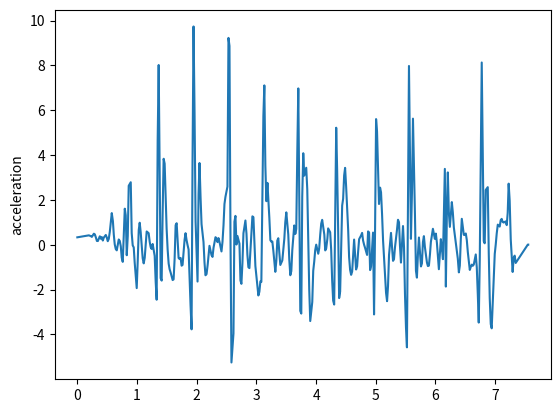

This figure's Python source:
import matplotlib.pyplot as plt
t = [0, 0.194, 0.21, 0.227, 0.243, 0.277, 0.293, 0.31, 0.328, 0.344, 0.377, 0.393, 0.41, 0.427, 0.444, 0.477, 0.494, 0.51, 0.527, 0.544, 0.577, 0.596, 0.611, 0.627, 0.644, 0.661, 0.694, 0.711, 0.728, 0.744, 0.761, 0.795, 0.811, 0.828, 0.845, 0.861, 0.895, 0.911, 0.928, 0.945, 0.961, 0.995, 1.012, 1.029, 1.045, 1.062, 1.095, 1.112, 1.129, 1.145, 1.162, 1.195, 1.213, 1.229, 1.245, 1.262, 1.296, 1.313, 1.329, 1.346, 1.363, 1.396, 1.413, 1.429, 1.446, 1.463, 1.496, 1.513, 1.53, 1.546, 1.563, 1.597, 1.613, 1.63, 1.647, 1.664, 1.697, 1.713, 1.73, 1.747, 1.763, 1.797, 1.813, 1.83, 1.847, 1.864, 1.897, 1.914, 1.93, 1.947, 1.964, 1.981, 2.014, 2.031, 2.047, 2.065, 2.081, 2.114, 2.131, 2.147, 2.165, 2.183, 2.214, 2.231, 2.248, 2.265, 2.282, 2.315, 2.332, 2.348, 2.365, 2.381, 2.415, 2.432, 2.449, 2.465, 2.482, 2.515, 2.532, 2.549, 2.565, 2.582, 2.616, 2.632, 2.649, 2.666, 2.682, 2.716, 2.733, 2.749, 2.766, 2.783, 2.816, 2.834, 2.849, 2.866, 2.883, 2.916, 2.933, 2.95, 2.966, 2.983, 3.017, 3.033, 3.05, 3.067, 3.083, 3.117, 3.133, 3.15, 3.167, 3.185, 3.217, 3.234, 3.25, 3.267, 3.284, 3.317, 3.334, 3.35, 3.367, 3.384, 3.401, 3.434, 3.451, 3.468, 3.484, 3.501, 3.534, 3.551, 3.568, 3.585, 3.601, 3.634, 3.652, 3.668, 3.685, 3.702, 3.735, 3.752, 3.768, 3.785, 3.802, 3.835, 3.852, 3.869, 3.885, 3.902, 3.936, 3.952, 3.969, 3.985, 4.002, 4.036, 4.052, 4.069, 4.086, 4.102, 4.138, 4.153, 4.169, 4.189, 4.202, 4.236, 4.253, 4.269, 4.286, 4.303, 4.337, 4.353, 4.37, 4.386, 4.403, 4.437, 4.453, 4.47, 4.486, 4.503, 4.537, 4.553, 4.57, 4.587, 4.604, 4.637, 4.654, 4.67, 4.687, 4.704, 4.721, 4.754, 4.771, 4.787, 4.804, 4.821, 4.854, 4.871, 4.888, 4.905, 4.921, 4.954, 4.971, 4.988, 5.005, 5.021, 5.054, 5.072, 5.088, 5.105, 5.122, 5.155, 5.172, 5.189, 5.205, 5.222, 5.255, 5.273, 5.289, 5.305, 5.322, 5.355, 5.372, 5.389, 5.405, 5.422, 5.456, 5.473, 5.489, 5.506, 5.522, 5.556, 5.573, 5.589, 5.606, 5.623, 5.656, 5.673, 5.689, 5.706, 5.723, 5.757, 5.773, 5.79, 5.806, 5.823, 5.857, 5.873, 5.89, 5.908, 5.923, 5.957, 5.973, 5.99, 6.007, 6.024, 6.057, 6.074, 6.09, 6.107, 6.125, 6.157, 6.174, 6.193, 6.207, 6.224, 6.241, 6.274, 6.291, 6.308, 6.324, 6.341, 6.374, 6.392, 6.408, 6.425, 6.441, 6.475, 6.491, 6.508, 6.525, 6.542, 6.575, 6.593, 6.609, 6.625, 6.642, 6.675, 6.692, 6.709, 6.725, 6.742, 6.775, 6.792, 6.809, 6.825, 6.842, 6.876, 6.893, 6.909, 6.926, 6.942, 6.976, 6.993, 7.01, 7.026, 7.044, 7.076, 7.093, 7.109, 7.126, 7.143, 7.177, 7.194, 7.21, 7.226, 7.243, 7.261, 7.293, 7.31, 7.327, 7.344, 7.545, 7.547, 7.548, 7.549, 7.55, 7.551, 7.552, 7.553, 7.553, 7.554]
y = [0.332542, 0.42133, 0.402244, 0.384142, 0.351428, 0.494336, 0.464498, 0.33469, 0.171063, 0.167545, 0.378416, 0.271064, 0.344483, 0.189482, 0.323072, 0.437534, 0.321425, 0.160403, 0.265438, 0.575599, 1.41293, 1.05709, 0.453068, 0.0176258, -0.190585, -0.247715, 0.236517, 0.170614, -0.0634336, -0.57548, -0.761126, 1.60971, 1.31579, -0.465935, 0.38712, 2.63221, 2.78989, 0.518952, -0.026166, -0.116439, -0.792979, -1.93253, -0.714672, 0.657746, 0.983665, 0.551944, -0.600692, -0.829486, -0.582134, -0.00949669, 0.593894, 0.517368, 0.125227, -0.105203, -0.186604, 0.0367765, -0.494986, -1.66229, -2.45062, 4.65457, 8.01885, -1.48633, -1.59847, 1.38247, 3.83653, 3.61932, 0.720877, -0.21276, -0.839744, -1.08735, -1.23578, -1.5731, -1.5428, -0.62868, 0.875726, 0.961737, -0.59192, -0.633382, -0.585485, -0.931705, -0.900721, 0.225506, 0.516474, 0.211404, -0.0140829, -0.209151, -2.70704, -3.77141, 3.67395, 9.73744, 5.86652, 1.05315, -1.63988, 2.27198, 3.64752, 2.07527, 0.921021, 0.121135, -0.801798, -1.35953, -1.30659, -0.907788, -0.0465803, -0.259108, -0.462348, -0.540328, -0.127755, 0.338058, 0.28554, 0.118238, 0.298747, 0.138467, -0.296252, 0.13317, 0.870862, 1.81724, 2.14535, 2.59382, 9.22839, 8.86843, 0.726695, -5.24968, -3.95569, 1.02735, 1.28879, 0.0115757, 0.395743, 0.0529089, -1.59435, -1.74085, -0.813885, 0.516138, 1.08341, 0.49153, -0.436329, -1.00186, -1.04018, 0.451156, 1.2681, 1.23401, 0.227272, -0.949232, -1.87102, -2.26127, -2.09481, -1.62897, -1.65451, 5.74689, 7.10953, 3.52839, 1.9449, 2.76113, 1.19516, 0.20605, 0.140107, 0.148018, -0.268, -1.20628, -0.715211, 0.1839, 0.29248, -0.350769, -0.900198, -0.700122, -0.237736, 0.271129, 1.00653, 1.44592, 0.45996, -0.661201, -1.35791, -1.17311, -0.247165, 0.862308, 0.484621, 0.704769, 4.11275, 6.97457, -2.94802, -3.06865, 2.15729, 4.08392, 3.08507, 3.43539, 2.48274, 0.122121, -1.97698, -3.4015, -2.55036, -1.1601, -0.746121, -0.245166, 0.00629807, -0.399765, -0.159767, 0.441077, 0.943614, 1.11303, 0.453037, -0.251658, -0.165327, 0.267981, 0.731152, 0.557633, -0.235854, -1.57386, -2.49101, -2.66516, 5.221, 3.30482, 0.588998, -2.37767, -2.08947, 1.75146, 2.05267, 3.0929, 3.43115, 2.6121, 0.690678, -0.545047, -1.11879, -1.34075, -1.19585, 0.233033, -0.451617, -1.10301, -0.962373, -0.312433, 0.25023, 0.417611, 0.530773, 0.192646, 0.00565815, -0.139583, -0.451308, 0.596745, 0.547247, -1.12752, -0.955674, 0.544529, -3.10672, 0.68158, 5.60644, 5.05001, 1.81881, 2.54834, 2.33873, 1.37817, 0.192413, -1.40763, -2.14248, -2.51527, -1.83791, -0.458876, 0.530867, -0.110331, -0.716152, -0.644101, -0.10581, 0.660864, 1.1156, 1.00738, -0.0319147, -0.793844, 0.83586, -0.114929, -2.19508, -3.69307, -4.57442, 7.9759, 4.11921, 0.265989, 2.31067, 5.6262, 1.37374, -1.16381, -1.46525, -0.431961, 0.324854, -0.967503, -0.830388, 0.122345, 0.384777, -0.101527, -0.789254, -0.949664, -0.929746, -0.415313, 0.123601, 0.713733, 0.490346, 0.262281, 0.498027, 0.0886383, -1.08996, -0.435717, 0.249131, -0.158998, -0.64197, 3.38537, -1.8646, 1.76187, 3.22824, 1.4381, 0.799326, 1.90361, 1.44182, 0.770897, 0.425841, 0.0890942, -0.614926, -1.23038, -0.930779, 0.277968, 1.15856, 0.444411, 0.43556, 0.504377, 0.209743, -0.330455, -1.12123, -0.972642, -0.884879, -0.937894, -0.878248, -0.431514, -1.00107, -2.2017, -3.47009, -0.65673, 8.13043, 4.0741, 0.160867, 0.0657749, 2.44559, 2.57043, -0.411876, -2.37874, -3.5363, -3.72564, -1.45428, -0.410655, 0.0196962, 0.501956, 0.898723, 0.812418, 1.09719, 1.15467, 1.01794, 0.991565, 1.04387, 0.876073, 1.42106, 2.72711, 1.97655, 0.240463, -1.21184, -0.580324, -0.484087, -0.810868, 0.00821876, 0.00821876, 0.00821876, 0.00821876, 0.00821876, 0.00821876, 0.00821876, 0.00821876, 0.00821876, 0.00821876]
plt.plot(t,y)
plt.ylabel('acceleration')
plt.savefig("med1")
plt.show()
plt.close()
